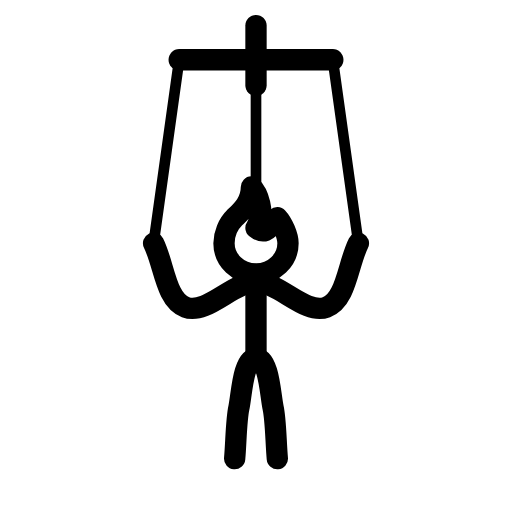
t = 0.00 s
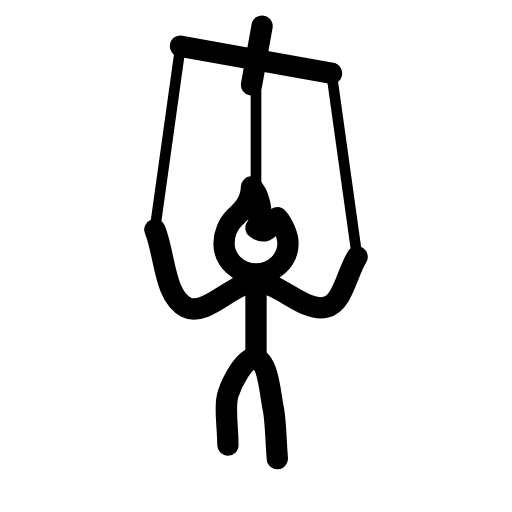
t = 0.38 s
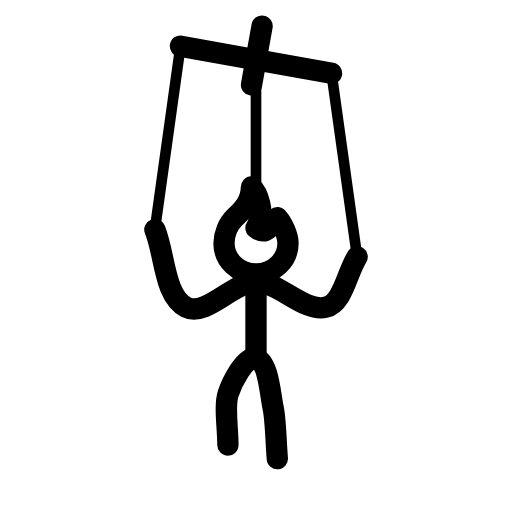
t = 0.83 s
t = 1.20 s: frame unchanged from t = 0.00 s, image omitted
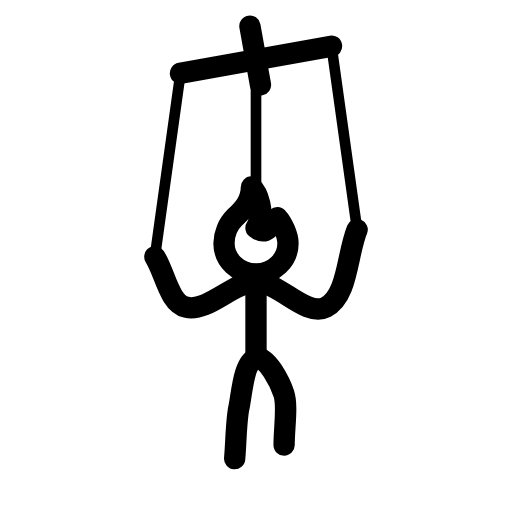
t = 1.58 s
t = 2.03 s: frame unchanged from t = 1.58 s, image omitted

The animated SVG that drew these frames (rendered in a browser with its animation timeline set to each time). Animation: 9 SMIL elements (animate=8,animateTransform=1); one cycle of 2.40 s, repeats indefinitely.

<svg xmlns="http://www.w3.org/2000/svg" width="24" height="24" viewBox="0 0 24 24" fill="none" stroke="currentColor"
     stroke-width="1" stroke-linecap="round" stroke-linejoin="round"
     class="icon icon-streetlight icons-streetlight-animated icon-streetlight-marionette">
    <path stroke="none" d="M0 0h24v24H0z" fill="none"/>
    <path d="M12 16.8C12 16.2 12 15.54 12 15C12 14.46 12 13.8 12 13.2">
        <animate attributeName="d" values="M12 16.8C12 16.2 12 15.54 12 15C12 14.46 12 13.8 12 13.2;M12 16.8C12 16.2 12 15.54 12 15C12 14.46 12 13.8 12 13.2;M12 16.8C12 16.2 12 15.54 12 15C12 14.46 12 13.8 12 13.2;M12 16.8C12 16.2 12 15.54 12 15C12 14.46 12 13.8 12 13.2;M12 16.8C12 16.2 12 15.54 12 15C12 14.46 12 13.8 12 13.2;M12 16.8C12 16.2 12 15.54 12 15C12 14.46 12 13.8 12 13.2;M12 16.8C12 16.2 12 15.54 12 15C12 14.46 12 13.8 12 13.2;M12 16.8C12 16.2 12 15.54 12 15C12 14.46 12 13.8 12 13.2" keyTimes="0;0.143;0.286;0.429;0.571;0.714;0.857;1" dur="2.4s" repeatCount="indefinite"/>
    </path>
    <path d="M7.2 11.4C7.7 12.4 7.76 14.05 8.7 14.4C9.69 14.77 10.95 13.2 12 13.2C13.05 13.2 14.31 14.77 15.3 14.4C16.24 14.05 16.3 12.4 16.8 11.4">
        <animate attributeName="d" values="M7.2 11.4C7.7 12.4 7.76 14.05 8.7 14.4C9.69 14.77 10.95 13.2 12 13.2C13.05 13.2 14.31 14.77 15.3 14.4C16.24 14.05 16.3 12.4 16.8 11.4;M7.25 10.82C7.74 12.02 7.69 13.88 8.72 14.4C9.66 14.87 10.95 13.2 12 13.2C13.05 13.2 14.26 14.66 15.28 14.4C16.1 14.19 16.26 12.78 16.75 11.98;M7.29 10.59C7.78 11.86 7.68 13.81 8.75 14.4C9.66 14.9 10.96 13.2 12 13.2C13.04 13.2 14.24 14.61 15.25 14.4C16.03 14.24 16.22 12.94 16.71 12.21;M7.25 10.82C7.74 12.02 7.69 13.88 8.72 14.4C9.66 14.87 10.95 13.2 12 13.2C13.05 13.2 14.26 14.66 15.28 14.4C16.1 14.19 16.26 12.78 16.75 11.98;M7.2 11.4C7.7 12.4 7.76 14.05 8.7 14.4C9.69 14.77 10.95 13.2 12 13.2C13.05 13.2 14.31 14.77 15.3 14.4C16.24 14.05 16.3 12.4 16.8 11.4;M7.25 11.98C7.74 12.78 7.9 14.19 8.72 14.4C9.74 14.66 10.95 13.2 12 13.2C13.05 13.2 14.34 14.87 15.28 14.4C16.31 13.88 16.26 12.02 16.75 10.82;M7.29 12.21C7.78 12.94 7.97 14.24 8.75 14.4C9.76 14.61 10.96 13.2 12 13.2C13.04 13.2 14.34 14.9 15.25 14.4C16.32 13.81 16.22 11.86 16.71 10.59;M7.25 11.98C7.74 12.78 7.9 14.19 8.72 14.4C9.74 14.66 10.95 13.2 12 13.2C13.05 13.2 14.34 14.87 15.28 14.4C16.31 13.88 16.26 12.02 16.75 10.82;M7.2 11.4C7.7 12.4 7.76 14.05 8.7 14.4C9.69 14.77 10.95 13.2 12 13.2C13.05 13.2 14.31 14.77 15.3 14.4C16.24 14.05 16.3 12.4 16.8 11.4" keyTimes="0;0.125;0.25;0.375;0.5;0.625;0.75;0.875;1" dur="2.4s" repeatCount="indefinite"/>
    </path>
    <path d="M11 21.5C11.07 20.7 11.07 19.69 11.2 19.1C11.33 18.5 11.39 16.8 12 16.8C12.61 16.8 12.67 18.5 12.8 19.1C12.93 19.69 12.93 20.7 13 21.5">
        <animate attributeName="d" values="M11 21.5C11.07 20.7 11.07 19.69 11.2 19.1C11.33 18.5 11.39 16.8 12 16.8C12.61 16.8 12.67 18.5 12.8 19.1C12.93 19.69 12.93 20.7 13 21.5;M10.71 20.92C10.72 20.12 10.56 19.1 10.74 18.52C10.9 18.02 11.49 16.66 12 16.8C12.59 16.96 12.67 18.5 12.8 19.1C12.93 19.69 12.93 20.7 13 21.5;M10.6 20.69C10.58 19.89 10.35 18.85 10.55 18.29C10.73 17.8 11.51 16.62 12 16.8C12.57 17.01 12.67 18.5 12.8 19.1C12.93 19.69 12.93 20.7 13 21.5;M10.71 20.92C10.72 20.12 10.56 19.1 10.74 18.52C10.9 18.02 11.49 16.66 12 16.8C12.59 16.96 12.67 18.5 12.8 19.1C12.93 19.69 12.93 20.7 13 21.5;M11 21.5C11.07 20.7 11.07 19.69 11.2 19.1C11.33 18.5 11.39 16.8 12 16.8C12.61 16.8 12.67 18.5 12.8 19.1C12.93 19.69 12.93 20.7 13 21.5;M11 21.5C11.07 20.7 11.07 19.69 11.2 19.1C11.33 18.5 11.41 16.96 12 16.8C12.51 16.66 13.1 18.02 13.26 18.52C13.44 19.1 13.28 20.12 13.29 20.92;M11 21.5C11.07 20.7 11.07 19.69 11.2 19.1C11.33 18.5 11.43 17.01 12 16.8C12.49 16.62 13.27 17.8 13.45 18.29C13.65 18.85 13.42 19.89 13.4 20.69;M11 21.5C11.07 20.7 11.07 19.69 11.2 19.1C11.33 18.5 11.41 16.96 12 16.8C12.51 16.66 13.1 18.02 13.26 18.52C13.44 19.1 13.28 20.12 13.29 20.92;M11 21.5C11.07 20.7 11.07 19.69 11.2 19.1C11.33 18.5 11.39 16.8 12 16.8C12.61 16.8 12.67 18.5 12.8 19.1C12.93 19.69 12.93 20.7 13 21.5" keyTimes="0;0.125;0.25;0.375;0.5;0.625;0.75;0.875;1" dur="2.4s" repeatCount="indefinite"/>
    </path>
    <path d="M8.4 2.8C10.8 2.8 13.2 2.8 15.6 2.8">
        <animate attributeName="d" values="M8.4 2.8C10.8 2.8 13.2 2.8 15.6 2.8;M8.45 2.22C10.82 2.61 13.18 2.99 15.55 3.38;M8.49 1.99C10.83 2.53 13.17 3.07 15.51 3.61;M8.45 2.22C10.82 2.61 13.18 2.99 15.55 3.38;M8.4 2.8C10.8 2.8 13.2 2.8 15.6 2.8;M8.45 3.38C10.82 2.99 13.18 2.61 15.55 2.22;M8.49 3.61C10.83 3.07 13.17 2.53 15.51 1.99;M8.45 3.38C10.82 2.99 13.18 2.61 15.55 2.22;M8.4 2.8C10.8 2.8 13.2 2.8 15.6 2.8" keyTimes="0;0.125;0.25;0.375;0.5;0.625;0.75;0.875;1" dur="2.4s" repeatCount="indefinite"/>
    </path>
    <path d="M12 1.2C12 2.13 12 3.07 12 4">
        <animate attributeName="d" values="M12 1.2C12 2.13 12 3.07 12 4;M12.26 1.22C12.11 2.14 11.96 3.06 11.81 3.98;M12.36 1.24C12.15 2.15 11.94 3.06 11.73 3.97;M12.26 1.22C12.11 2.14 11.96 3.06 11.81 3.98;M12 1.2C12 2.13 12 3.07 12 4;M11.74 1.22C11.89 2.14 12.04 3.06 12.19 3.98;M11.64 1.24C11.85 2.15 12.06 3.06 12.27 3.97;M11.74 1.22C11.89 2.14 12.04 3.06 12.19 3.98;M12 1.2C12 2.13 12 3.07 12 4" keyTimes="0;0.125;0.25;0.375;0.5;0.625;0.75;0.875;1" dur="2.4s" repeatCount="indefinite"/>
    </path>
    <path stroke-width="0.5" d="M8.4 2.8C8 5.67 7.6 8.53 7.2 11.4">
        <animate attributeName="d" values="M8.4 2.8C8 5.67 7.6 8.53 7.2 11.4;M8.45 2.22C8.05 5.09 7.65 7.96 7.25 10.82;M8.49 1.99C8.09 4.86 7.69 7.72 7.29 10.59;M8.45 2.22C8.05 5.09 7.65 7.96 7.25 10.82;M8.4 2.8C8 5.67 7.6 8.53 7.2 11.4;M8.45 3.38C8.05 6.24 7.65 9.11 7.25 11.98;M8.49 3.61C8.09 6.48 7.69 9.34 7.29 12.21;M8.45 3.38C8.05 6.24 7.65 9.11 7.25 11.98;M8.4 2.8C8 5.67 7.6 8.53 7.2 11.4" keyTimes="0;0.125;0.25;0.375;0.5;0.625;0.75;0.875;1" dur="2.4s" repeatCount="indefinite"/>
    </path>
    <path stroke-width="0.5" d="M15.6 2.8C16 5.67 16.4 8.53 16.8 11.4">
        <animate attributeName="d" values="M15.6 2.8C16 5.67 16.4 8.53 16.8 11.4;M15.55 3.38C15.95 6.24 16.35 9.11 16.75 11.98;M15.51 3.61C15.91 6.48 16.31 9.34 16.71 12.21;M15.55 3.38C15.95 6.24 16.35 9.11 16.75 11.98;M15.6 2.8C16 5.67 16.4 8.53 16.8 11.4;M15.55 2.22C15.95 5.09 16.35 7.96 16.75 10.82;M15.51 1.99C15.91 4.86 16.31 7.72 16.71 10.59;M15.55 2.22C15.95 5.09 16.35 7.96 16.75 10.82;M15.6 2.8C16 5.67 16.4 8.53 16.8 11.4" keyTimes="0;0.125;0.25;0.375;0.5;0.625;0.75;0.875;1" dur="2.4s" repeatCount="indefinite"/>
    </path>
    <path stroke-width="0.5" d="M12 2.8C12 4.73 12 6.67 12 8.6">
        <animate attributeName="d" values="M12 2.8C12 4.73 12 6.67 12 8.6;M12 2.8C12 4.73 12 6.67 12 8.6;M12 2.8C12 4.73 12 6.67 12 8.6;M12 2.8C12 4.73 12 6.67 12 8.6;M12 2.8C12 4.73 12 6.67 12 8.6;M12 2.8C12 4.73 12 6.67 12 8.6;M12 2.8C12 4.73 12 6.67 12 8.6;M12 2.8C12 4.73 12 6.67 12 8.6" keyTimes="0;0.143;0.286;0.429;0.571;0.714;0.857;1" dur="2.4s" repeatCount="indefinite"/>
    </path>
    <g>
        <animateTransform attributeName="transform" type="translate" values="0 0;0 0;0 0;0 0;0 0;0 0;0 0;0 0" keyTimes="0;0.143;0.286;0.429;0.571;0.714;0.857;1" dur="2.4s" repeatCount="indefinite"/>
        <path d="M12 10.681C12.5 9.973 12.036 9.005 11.786 8.766C11.786 9.493 11.307 9.901 11 10.203C10.694 10.504 10.5 10.979 10.5 11.4C10.5 12.194 11.172 12.837 12 12.837C12.828 12.837 13.5 12.194 13.5 11.4C13.5 11.033 13.236 10.457 13 10.203C12.553 10.921 12.302 10.921 12 10.681"/>
    </g>
</svg>
